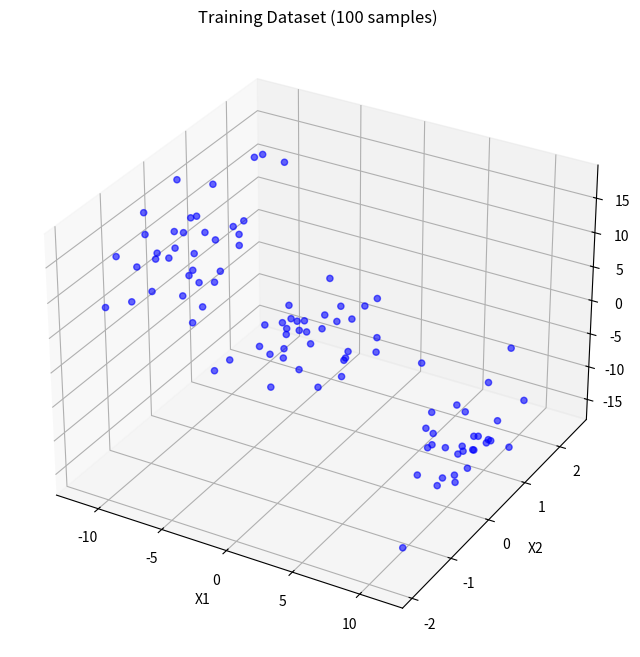
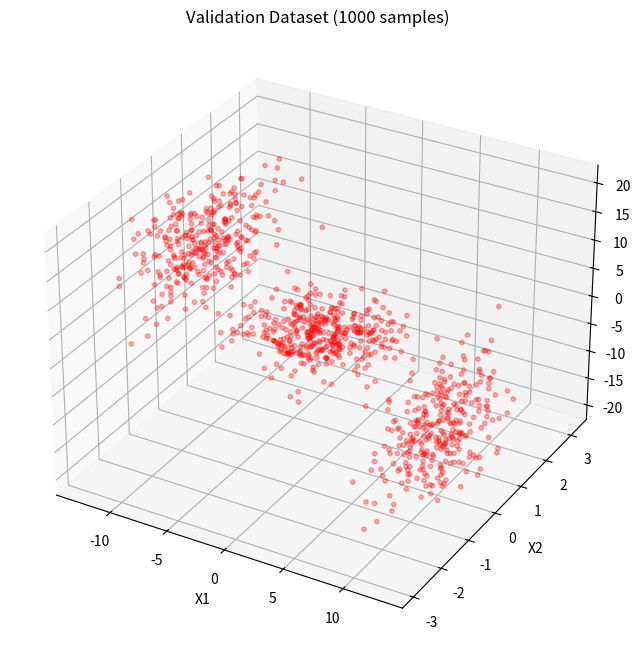
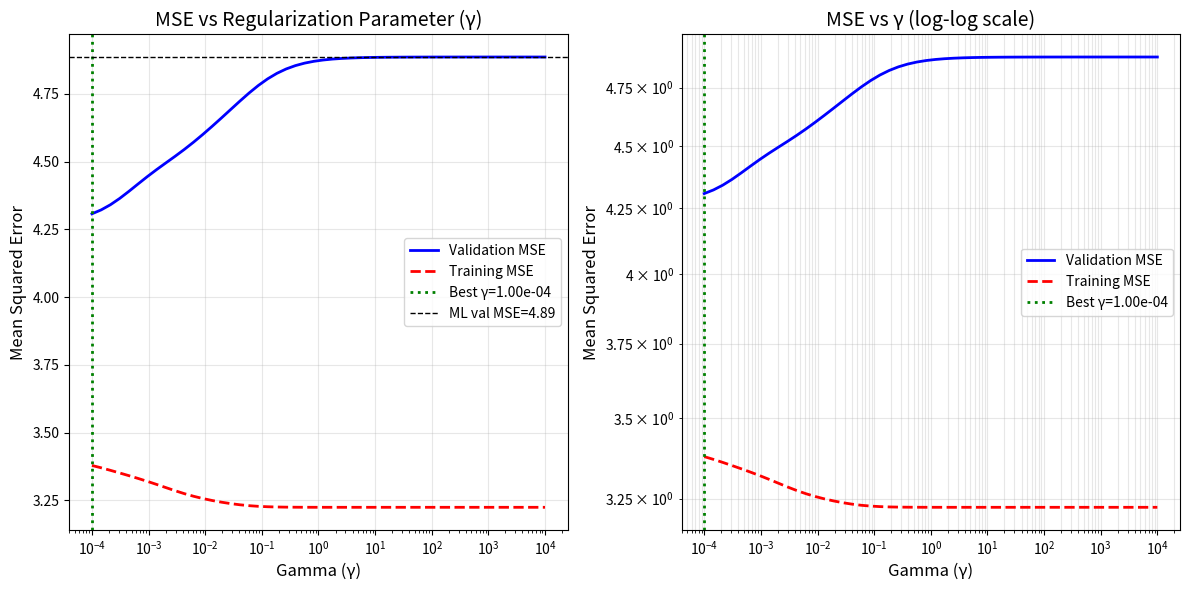

Generate these figures, in order, with matplotlib:
import numpy as np
import matplotlib.pyplot as plt
from mpl_toolkits.mplot3d import Axes3D

np.random.seed(42)

# Data Generation
def generate_data(N):
    gmmParameters = {}
    gmmParameters['priors'] = [.3, .4, .3]
    gmmParameters['meanVectors'] = np.array([[-10, 0, 10], [0, 0, 0], [10, 0, -10]])
    gmmParameters['covMatrices'] = np.zeros((3, 3, 3))
    gmmParameters['covMatrices'][:,:,0] = np.array([[1, 0, -3], [0, 1, 0], [-3, 0, 15]])
    gmmParameters['covMatrices'][:,:,1] = np.array([[8, 0, 0], [0, .5, 0], [0, 0, .5]])
    gmmParameters['covMatrices'][:,:,2] = np.array([[1, 0, -3], [0, 1, 0], [-3, 0, 15]])
    x, labels = generateDataGMM(N, gmmParameters)
    return x

def generateDataGMM(N, gmmParameters):
    priors = gmmParameters['priors']
    meanVectors = gmmParameters['meanVectors']
    covMatrices = gmmParameters['covMatrices']
    n = meanVectors.shape[0]
    C = len(priors)
    x = np.zeros((n, N))
    labels = np.zeros((1, N))
    
    u = np.random.random((1, N))
    thresholds = np.zeros((1, C+1))
    thresholds[:,0:C] = np.cumsum(priors)
    thresholds[:,C] = 1
    
    for i in range(C):
        indl = np.where(u <= float(thresholds[:,i]))
        Nl = len(indl[1])
        labels[indl] = (i+1)*1
        u[indl] = 1.1
        x[:,indl[1]] = np.transpose(np.random.multivariate_normal(meanVectors[:,i], covMatrices[:,:,i], Nl))
    
    return x, labels

# Generate training and validation data
print("=" * 60)
print("DATA GENERATION")
print("=" * 60)

Ntrain = 100
data_train = generate_data(Ntrain)
xTrain = data_train[0:2, :] # 2 x 100
yTrain = data_train[2, :] # 100

Nvalidate = 1000
data_validate = generate_data(Nvalidate)
xValidate = data_validate[0:2, :] # 2 x 1000
yValidate = data_validate[2, :] # 1000

print(f"Training set: {Ntrain} samples")
print(f"  x shape: {xTrain.shape}")
print(f"  y shape: {yTrain.shape}")
print(f"Validation set: {Nvalidate} samples")
print(f"  x shape: {xValidate.shape}")
print(f"  y shape: {yValidate.shape}")

# Visualize training data
fig = plt.figure(figsize=(10, 8))
ax = fig.add_subplot(111, projection='3d')
ax.scatter(xTrain[0,:], xTrain[1,:], yTrain, c='blue', marker='o', alpha=0.6)
ax.set_xlabel('X1')
ax.set_ylabel('X2')
ax.set_zlabel('Y')
ax.set_title('Training Dataset (100 samples)')
plt.show()

# Visalize validation data
fig = plt.figure(figsize=(10, 8))
ax = fig.add_subplot(111, projection='3d')
ax.scatter(xValidate[0,:], xValidate[1,:], yValidate, c='red', marker='o', alpha=0.3, s=10)
ax.set_xlabel('X1')
ax.set_ylabel('X2')
ax.set_zlabel('Y')
ax.set_title('Validation Dataset (1000 samples)')
plt.show()

# Feature Transformation
def cubic_feature(X):
    """
    Transform 2D input to cubic polynomial features.
    """
    x1 = X[0, :]
    x2 = X[1, :]
    N = X.shape[1]
    
    Phi = np.column_stack([
        np.ones(N),
        x1,
        x2,
        x1**2,
        x1*x2,
        x2**2,
        x1**3,
        (x1**2)*x2,
        x1*(x2**2),
        x2**3
    ])
    
    return Phi

# ML Estimator
def train_ML(X, y):
    """ 
    Max likelihood estimator for cubic polynomial
    """
    Phi = cubic_feature(X)
    
    # Closed form solution
    w_ML = np.linalg.solve(Phi.T @ Phi, Phi.T @ y)
    
    return w_ML

# MAP Estimator
def train_MAP(X, y, gamma, sigma2=1.0):
    """
    Maximum A Posterioiri estimator with Gaussian Prior
    """
    Phi = cubic_feature(X)
    
    # Regularization parameter
    lam = sigma2 / gamma
    
    # Ridge regression solution
    I = np.eye(Phi.shape[1])
    w_MAP = np.linalg.solve(Phi.T @ Phi + lam * I, Phi.T @ y)
    
    return w_MAP

# Prediction and Evaluation
def predict(X, w):
    """
    Make predictions using trained model
    """
    Phi = cubic_feature(X)
    return Phi @ w

def mse(y_true, y_pred):
    """
    Mean Squared Error
    """
    return np.mean((y_true - y_pred)**2)

# Train ML Estimator
print("\n" + "=" * 60)
print("ML ESTIMATOR")
print("=" * 60)

w_ML = train_ML(xTrain, yTrain)
print(f"\nTrained ML weights")
print(w_ML)

# Eval on training set
y_train_pred_ML = predict(xTrain, w_ML)
train_mse_ML = mse(yTrain, y_train_pred_ML)
print(f"Training MSE (ML): {train_mse_ML:.4f}")

# Eval on validation set
y_val_pred_ML = predict(xValidate, w_ML)
val_mse_ML = mse(yValidate, y_val_pred_ML)
print(f"Validation MSE (ML): {val_mse_ML:.4f}")

# Train Map Estimators with Different Gamma
print("\n" + "=" * 60)
print("MAP ESTIMATOR - GAMMA SWEEP")
print("=" * 60)

gamma_values = np.logspace(-4, 4, 50)
val_mse_MAP = []
train_mse_MAP = []

print(f"\nTesting {len(gamma_values)} gamma values 10^-4 to 10^4...")

for gamma in gamma_values:
    w_MAP = train_MAP(xTrain, yTrain, gamma)
    
    # Training MSE
    y_train_pred = predict(xTrain, w_MAP)
    train_mse_MAP.append(mse(yTrain, y_train_pred))
    
    # Validation MSE
    y_val_pred = predict(xValidate, w_MAP)
    val_mse_MAP.append(mse(yValidate, y_val_pred))
    
val_mse_MAP = np.array(val_mse_MAP)
train_mse_MAP = np.array(train_mse_MAP)

# Find best gamma
best_idx = np.argmin(val_mse_MAP)
best_gamma = gamma_values[best_idx]
best_val_mse = val_mse_MAP[best_idx]

print(f"\nBest gamma: {best_gamma:.4e}")
print(f"Best validation MSE: {best_val_mse:.4f}")
print(f"ML validation MSE: {val_mse_ML:.4f}")

# Train with best gamma
w_MAP_best = train_MAP(xTrain, yTrain, best_gamma)
print(f"\nBest MAP weights:")
print(w_MAP_best)

# Visualization
print("\n" + "=" * 60)
print("GENERATING PLOTS")
print("=" * 60)

# Plot: Validation MSE vs Gamma
plt.figure(figsize=(12, 6))

plt.subplot(1, 2, 1)
plt.semilogx(gamma_values, val_mse_MAP, 'b-', linewidth=2, label='Validation MSE')
plt.semilogx(gamma_values, train_mse_MAP, 'r--', linewidth=2, label='Training MSE')
plt.axvline(best_gamma, color='g', linestyle=':', linewidth=2, label=f'Best γ={best_gamma:.2e}')
plt.axhline(val_mse_ML, color='k', linestyle='--', linewidth=1, label=f'ML val MSE={val_mse_ML:.2f}')
plt.xlabel('Gamma (γ)', fontsize=12)
plt.ylabel('Mean Squared Error', fontsize=12)
plt.title('MSE vs Regularization Parameter (γ)', fontsize=14)
plt.legend()
plt.grid(True, alpha=0.3)

plt.subplot(1, 2, 2)
plt.loglog(gamma_values, val_mse_MAP, 'b-', linewidth=2, label='Validation MSE')
plt.loglog(gamma_values, train_mse_MAP, 'r--', linewidth=2, label='Training MSE')
plt.axvline(best_gamma, color='g', linestyle=':', linewidth=2, label=f'Best γ={best_gamma:.2e}')
plt.xlabel('Gamma (γ)', fontsize=12)
plt.ylabel('Mean Squared Error', fontsize=12)
plt.title('MSE vs γ (log-log scale)', fontsize=14)
plt.legend()
plt.grid(True, alpha=0.3, which='both')

plt.tight_layout()
plt.show()

# Summary
print("\n" + "=" * 60)
print("SUMMARY")
print("=" * 60)
print(f"\nML Estimator:")
print(f"  Training MSE: {train_mse_ML:.4f}")
print(f"  Validation MSE: {val_mse_ML:.4f}")
print(f"\nMAP Estimator (Best gamma ={best_gamma:.4e}):")
print(f"  Training MSE: {train_mse_MAP[best_idx]:.4f}")
print(f"  Validation MSE: {best_val_mse:.4f}")
print(f"\nImprovement: {((val_mse_ML - best_val_mse)/val_mse_ML * 100):.2f}%")